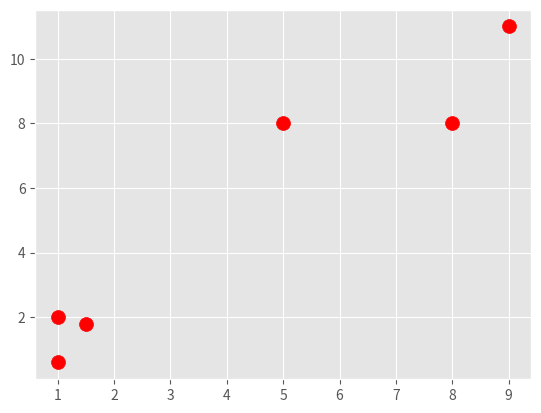
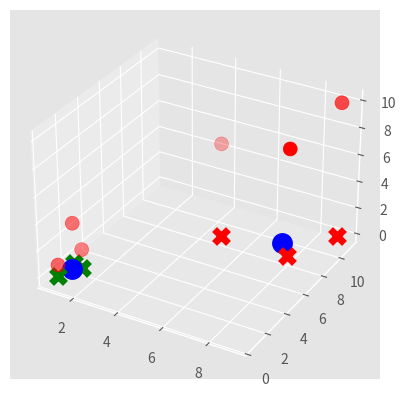
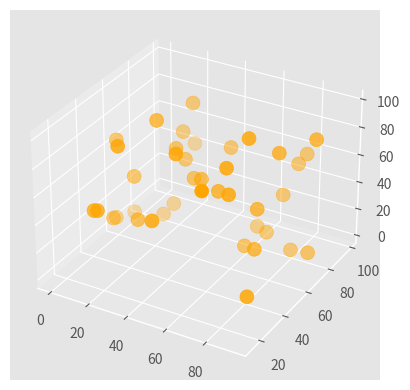
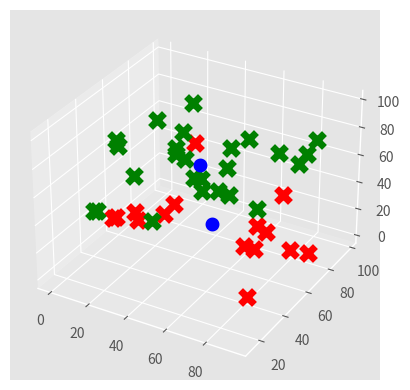

Here is the Python script that generated these plots, in order:
import numpy as np
import matplotlib.pyplot as plt
from mpl_toolkits.mplot3d import Axes3D
from matplotlib import style
style.use('ggplot')

colors = 10*["g","r","c","b","k"]

Y = np.array([[1,2], [1.5,1.8], [5,8], [8,8], [1, 0.6], [9,11]])
plt.scatter(Y[:,0],Y[:,1], s = 100 , color = 'red')
plt.show()

class K_means:
    def __init__(self, k = 2, tol = 0.001, max_iterations = 300):
        self.k = k
        self.tol = tol
        self.max_iterations = max_iterations

    def fit(self, Data):
        self.centroids = {}
        np.random.shuffle(Data)
        #print(self.tol)
        for i in range(self.k):
            self.centroids[i] = Data[i]

        for i in range(self.max_iterations):
            self.classifications = {}

            for j in range(self.k):
                self.classifications[j] = []

            for features in Data:
                Distance = [np.linalg.norm(features - self.centroids[centr]) for centr in self.centroids]
                classification = Distance.index(min(Distance))
                self.classifications[classification].append(features)

            previous_centroids = dict(self.centroids)

            for c in self.classifications:
                #print("average" , np.average(self.classifications[c], axis = 0))
                #self.centroids[c] = np.average(self.classifications[c], axis = 0)
                self.centroids[c] = np.mean(self.classifications[c], axis = 0)

            convergence = True

            for d in self.centroids:
                #print(previous_centroids[d])
                #print(self.centroids[d])
                #print(np.sum((self.centroids[d]-previous_centroids[d])/previous_centroids[d]*100))
                if np.sum((self.centroids[d]-previous_centroids[d])/previous_centroids[d]*100)>0.001:
                    convergence = False

            if convergence == True:
                break

    def Predict(self, Data):
        Distance = [np.linalg.norm(Data-self.centroids[centr]) for centr in self.centroids]
        Prediction = Distance.index(min(Distance))
        return Prediction


# def data_prepare(data):
#     if np.s
#     if np.shape(data)[1]>np.shape(data)[0]:
#
#




def Nakresly(Data, skupiny, dims = '2d'):
    #Data = data_prepare(Data)
    barvy = 10 * ["g","r","c","b","k"]
    clf = K_means(skupiny)
    clf.fit(Data)
    if dims == '2d':
        for c in clf.centroids:
            plt.scatter(clf.centroids[c][0], clf.centroids[c][1], marker = "o",
            color = "blue", s = 100, linewidths = 5)
        ind = 0
        for cc in clf.classifications:
            color = barvy[ind]
            for x in clf.classifications[cc]:
                plt.scatter(x[0], x[1], marker = "x", color = color, s = 100, linewidths = 5)
            ind +=1
        plt.show()
        del ind
    elif dims == '3d':
        fig = plt.figure()
        ax = fig.add_subplot(111, projection = '3d')

        for c in clf.centroids:
            ax.scatter(clf.centroids[c][0], clf.centroids[c][1],clf.centroids[c][2], marker = "." ,
            color = "blue" , s = 100, linewidths = 5)
        ind = 0
        for cc in clf.classifications:
            color = barvy[ind]
            for x in clf.classifications[cc]:
                ax.scatter(x[0], x[1], x[2], marker = "x" , color = color , s = 100, linewidths = 5)
            ind +=1
        plt.show()
        del ind


# clf = K_means()
# clf.fit(Y)
#
# for c
#  in clf.centroids:
#    plt.scatter(clf.centroids[c][0], clf.centroids[c][1], marker = "o" ,
#    color = "blue" , s = 100, linewidths = 5)
#
# for c in clf.classifications:
#    color = colors[c]
#    for features in clf.classifications[c]:
#        plt.scatter(features[0], features[1], marker = "x" , color=color , s = 100, linewidths = 5)
#
# unknowns = np.array([[1,3],
#                    [8,9],
#                    [0,3],
#                    [5,4],
#                    [6,4]])
# for u in unknowns:
#    classify = clf.Predict(u)
#    plt.scatter(u[0], u[1], marker = "." , color = colors[classify], s = 100, linewidths = 5)
#
# plt.show()
#
#
YY = np.array([[1,2,3], [1.5,1.8,1.4], [5,8,7], [8,8,8], [1, 0.6, 0.8], [9,11,10]])
fig = plt.figure()
ax = fig.add_subplot(111, projection = '3d')
ax.scatter(YY[:, 0], YY[:, 1], YY[:,2], s = 100 , color = 'red')
plt.show()

Nakresly(YY,2, '2d')
#clf = K_means()
#clf.fit(YY)

#fig = plt.figure()
#ax = fig.add_subplot(111, projection = '3d')

#for c in clf.centroids:
#    ax.scatter(clf.centroids[c][0], clf.centroids[c][1],clf.centroids[c][2], marker = "." ,
#    color = "blue" , s = 100, linewidths = 5)

#for c in clf.classifications:
#    color = colors[c]
#    for features in clf.classifications[c]:
#        ax.scatter(features[0], features[1], features[2], marker = "x" , color=color , s = 100, linewidths = 5)

#unknowns = np.array([[1,3,1],
#                    [8,9,7],
#                    [0,3,2],
#                    [5,4,5],
#                    [6,4,7]])
#for u in unknowns:
#    classify = clf.Predict(u)
#    ax.scatter(u[0], u[1], u[2], marker = "." , color = colors[classify], s = 100, linewidths = 5)

#plt.show()


YYY = np.random.randint(100, size = (40,3))
#Nakresly(YYY,'3d')
#clf = K_means()
#clf.fit(YYY)

fig = plt.figure()
ax = fig.add_subplot(111, projection = '3d')
ax.scatter(YYY[:,0], YYY[:,1], YYY[:,2], s = 100 , color = 'orange')
plt.show()

Nakresly(YYY,2,'3d')

#fig = plt.figure()
#ax = fig.add_subplot(111, projection = '3d')

#for c in clf.centroids:
#    ax.scatter(clf.centroids[c][0], clf.centroids[c][1],clf.centroids[c][2], marker = "." ,
#    color = "blue" , s = 100, linewidths = 5)

#for c in clf.classifications:
#    color = colors[c]
#    for features in clf.classifications[c]:
#        ax.scatter(features[0], features[1], features[2], marker = "x" , color=color , s = 100, linewidths = 5)

#plt.show()
